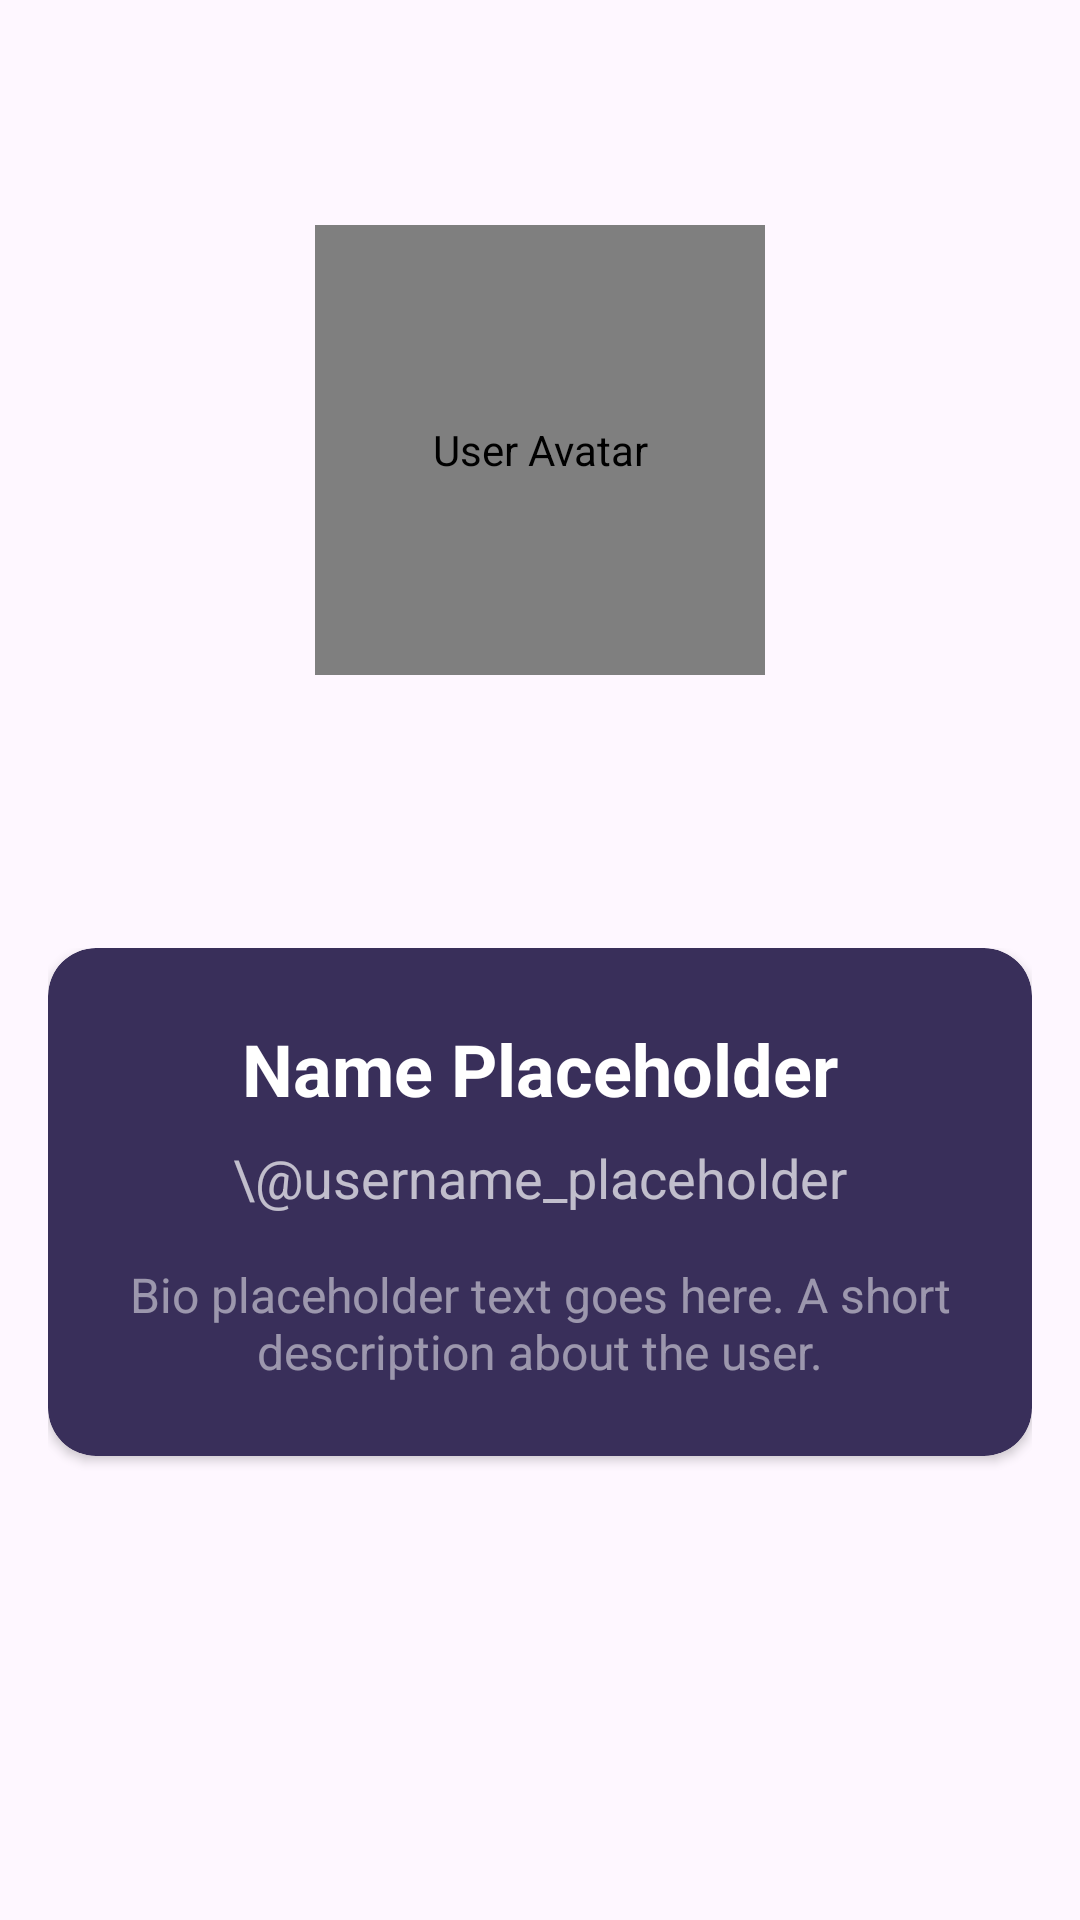

The Android layout XML behind this screen, and the referenced resources:
<!-- AndroidManifest.xml: application theme Theme.UASSynthesize -->
<!-- res/layout/fragment_profile.xml -->
<?xml version="1.0" encoding="utf-8"?>
<androidx.coordinatorlayout.widget.CoordinatorLayout
    xmlns:android="http://schemas.android.com/apk/res/android"
    xmlns:app="http://schemas.android.com/apk/res-auto"
    xmlns:tools="http://schemas.android.com/tools"
    android:layout_width="match_parent"
    android:layout_height="match_parent"
    tools:context=".ui.main.ProfileFragment">

    <com.google.android.material.appbar.AppBarLayout
        android:id="@+id/appBarLayout"
        android:layout_width="match_parent"
        android:layout_height="wrap_content"
        android:background="@android:color/transparent">

        <com.google.android.material.appbar.CollapsingToolbarLayout
            android:id="@+id/collapsingToolbarLayout"
            android:layout_width="match_parent"
            android:layout_height="300dp"
            app:layout_scrollFlags="scroll|exitUntilCollapsed|snap"
            app:contentScrim="@android:color/transparent"
            app:expandedTitleTextAppearance="@style/TextAppearance.MaterialComponents.Headline5"
            app:expandedTitleGravity="bottom|center_horizontal">

            <androidx.constraintlayout.widget.ConstraintLayout
                android:layout_width="match_parent"
                android:layout_height="match_parent"
                app:layout_collapseMode="parallax">

                <de.hdodenhof.circleimageview.CircleImageView
                    android:id="@+id/ivAvatar"
                    android:layout_width="150dp"
                    android:layout_height="150dp"
                    android:src="@drawable/placeholder_avatar"
                    android:contentDescription="User Avatar"
                    app:layout_constraintTop_toTopOf="parent"
                    app:layout_constraintStart_toStartOf="parent"
                    app:layout_constraintEnd_toEndOf="parent"
                    app:layout_constraintBottom_toBottomOf="parent"
                    app:civ_border_width="3dp"
                    app:civ_border_color="#50FFFFFF"/>

            </androidx.constraintlayout.widget.ConstraintLayout>
        </com.google.android.material.appbar.CollapsingToolbarLayout>
    </com.google.android.material.appbar.AppBarLayout>

    <androidx.core.widget.NestedScrollView
        android:layout_width="match_parent"
        android:layout_height="match_parent"
        app:layout_behavior="@string/appbar_scrolling_view_behavior">

        <LinearLayout
            android:layout_width="match_parent"
            android:layout_height="match_parent"
            android:orientation="vertical"
            android:padding="16dp">

            <androidx.cardview.widget.CardView
                android:layout_width="match_parent"
                android:layout_height="wrap_content"
                android:layout_marginBottom="16dp"
                app:cardCornerRadius="16dp"
                app:cardElevation="2dp"
                app:cardBackgroundColor="@color/primary_dark">

                <LinearLayout
                    android:layout_width="match_parent"
                    android:layout_height="wrap_content"
                    android:orientation="vertical"
                    android:padding="24dp">

                    <com.google.android.material.textview.MaterialTextView
                        android:id="@+id/tvName"
                        android:layout_width="match_parent"
                        android:layout_height="wrap_content"
                        android:text="Name Placeholder"
                        android:textAlignment="center"
                        android:textSize="24sp"
                        android:textStyle="bold"
                        android:textColor="#FFFFFF"/>

                    <com.google.android.material.textview.MaterialTextView
                        android:id="@+id/tvUsername"
                        android:layout_width="match_parent"
                        android:layout_height="wrap_content"
                        android:text="\@username_placeholder"
                        android:textAlignment="center"
                        android:textSize="18sp"
                        android:textColor="#B0FFFFFF"
                        android:layout_marginTop="8dp"/>

                    <com.google.android.material.textview.MaterialTextView
                        android:id="@+id/tvBio"
                        android:layout_width="match_parent"
                        android:layout_height="wrap_content"
                        android:text="Bio placeholder text goes here. A short description about the user."
                        android:textAlignment="center"
                        android:textSize="16sp"
                        android:textColor="#80FFFFFF"
                        android:layout_marginTop="16dp"/>

                    <com.google.android.material.progressindicator.LinearProgressIndicator
                        android:id="@+id/progress_bar"
                        android:layout_width="match_parent"
                        android:layout_height="wrap_content"
                        android:layout_marginTop="16dp"
                        android:visibility="gone"
                        app:indicatorColor="#FFFFFF"
                        app:trackColor="#50FFFFFF"/>

                </LinearLayout>
            </androidx.cardview.widget.CardView>

            <View
                android:layout_width="match_parent"
                android:layout_height="300dp"/>

            <androidx.cardview.widget.CardView
                android:layout_width="match_parent"
                android:layout_height="wrap_content"
                app:cardCornerRadius="16dp"
                app:cardElevation="2dp"
                app:cardBackgroundColor="@color/primary_dark">
                <LinearLayout
                    android:layout_width="match_parent"
                    android:layout_height="wrap_content"
                    android:orientation="vertical"
                    android:padding="24dp">

                    <TextView
                        android:layout_width="match_parent"
                        android:layout_height="wrap_content"
                        android:textColor="@color/primary_light"
                        android:text="Ingin keluar dari akun ini?" />

                    <com.google.android.material.button.MaterialButton
                        android:id="@+id/btnLogout"
                        android:layout_width="match_parent"
                        android:layout_height="wrap_content"
                        android:text="Logout"
                        android:layout_marginTop="16dp"
                        app:cornerRadius="12dp"
                        android:backgroundTint="#20FFFFFF"
                        app:rippleColor="#50FFFFFF"
                        android:textColor="@color/black"
                        style="@style/Widget.MaterialComponents.Button.OutlinedButton"/>
                </LinearLayout>
            </androidx.cardview.widget.CardView>
        </LinearLayout>
    </androidx.core.widget.NestedScrollView>
</androidx.coordinatorlayout.widget.CoordinatorLayout>
<!-- resources referenced by this layout -->
<resources>
  <color name="black">#FF000000</color>
  <color name="primary_dark">#392F5A</color>
  <color name="primary_light">#FAE8EB</color>
  <!-- drawable placeholder_avatar (drawable) -->
  <?xml version="1.0" encoding="utf-8"?>
  <shape xmlns:android="http://schemas.android.com/apk/res/android"
      android:shape="oval">
      <solid android:color="#CCCCCC" />
      <size
          android:width="100dp"
          android:height="100dp" />
      <stroke
          android:width="2dp"
          android:color="#AAAAAA" />
  </shape>
  <style name="Theme.UASSynthesize" parent="Base.Theme.UASSynthesize" />
  <style name="Base.Theme.UASSynthesize" parent="Theme.Material3.DayNight.NoActionBar">
          
           <item name="colorPrimary">@color/primary_dark</item>
      </style>
</resources>
